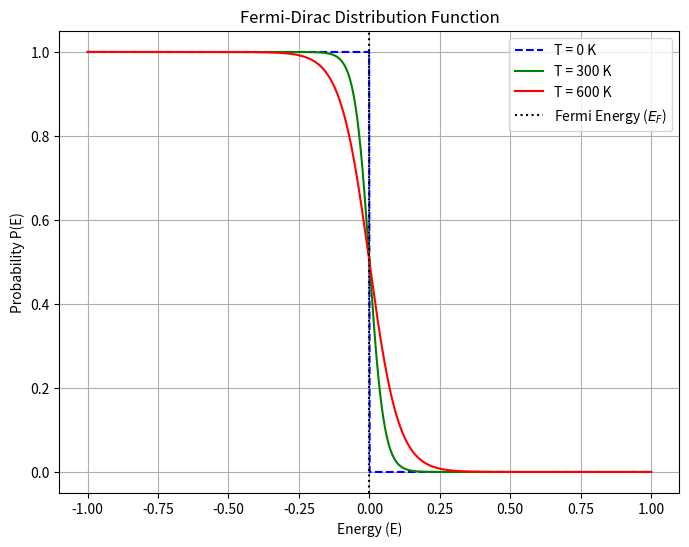

Write the Python code that produced this figure.
import numpy as np
import matplotlib.pyplot as plt

# Constants
k = 1.38e-23  # Boltzmann constant (J/K)
E_F = 0  # Fermi energy in eV (centered at 0 for simplicity)
T0 = 0  # Absolute zero
T1 = 300  # Room temperature (approx. in Kelvin)
T2 = 600  # Higher temperature

# Energy range in eV
E = np.linspace(-1, 1, 1000)

# Fermi-Dirac distribution function
def fermi_dirac(E, E_F, T):
    if T == 0:
        # Step function for T=0
        return np.where(E < E_F, 1, 0)
    else:
        # Smooth function for T > 0
        return 1 / (1 + np.exp((E - E_F) / (k * T / 1.60218e-19)))  # kT in eV

# Calculate P(E) for different temperatures
P_T0 = fermi_dirac(E, E_F, T0)
P_T1 = fermi_dirac(E, E_F, T1)
P_T2 = fermi_dirac(E, E_F, T2)

# Plotting
plt.figure(figsize=(8, 6))
plt.plot(E, P_T0, label='T = 0 K', linestyle='--', color='blue')
plt.plot(E, P_T1, label='T = 300 K', linestyle='-', color='green')
plt.plot(E, P_T2, label='T = 600 K', linestyle='-', color='red')

plt.axvline(x=E_F, color='black', linestyle=':', label='Fermi Energy ($E_F$)')
plt.title('Fermi-Dirac Distribution Function')
plt.xlabel('Energy (E)')
plt.ylabel('Probability P(E)')
plt.legend()
plt.grid()
plt.show()
